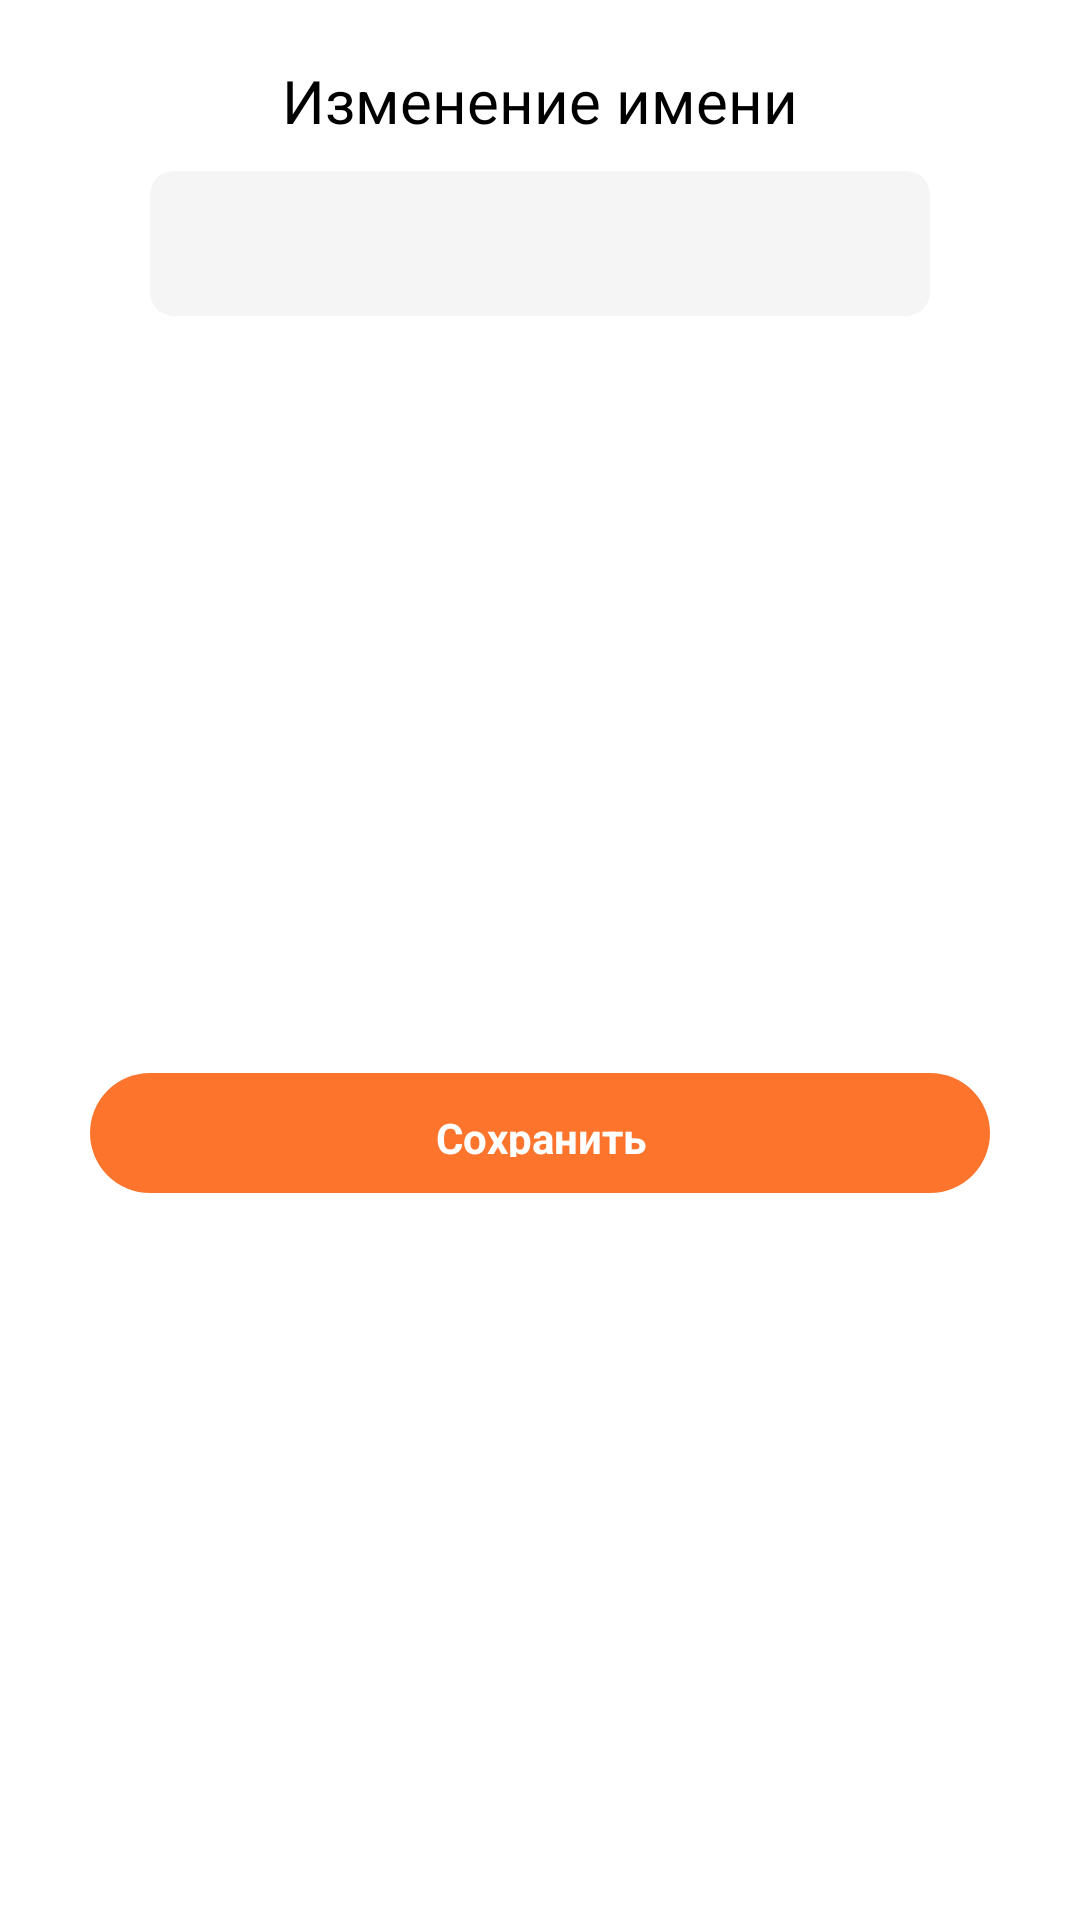

Produce the Android XML layout that renders to this screen, including the resource entries it uses.
<!-- AndroidManifest.xml: application theme Theme.MoneySaver -->
<!-- res/layout/fragment_change_name_user.xml -->
<?xml version="1.0" encoding="utf-8"?>
<androidx.constraintlayout.widget.ConstraintLayout xmlns:android="http://schemas.android.com/apk/res/android"
    xmlns:app="http://schemas.android.com/apk/res-auto"
    xmlns:tools="http://schemas.android.com/tools"
    android:layout_width="match_parent"
    android:layout_height="wrap_content"
    android:background="?attr/white">

    <EditText
        android:id="@+id/et_name"
        style="@style/edittext"
        android:layout_width="0dp"
        android:layout_height="wrap_content"
        android:layout_marginStart="50dp"
        android:layout_marginTop="10dp"
        android:layout_marginEnd="50dp"
        android:ems="10"
        android:textColor="?attr/black"
        android:inputType="textPersonName"
        android:textColorHint="?attr/black"
        app:layout_constraintEnd_toEndOf="parent"
        app:layout_constraintHorizontal_bias="0.5"
        app:layout_constraintStart_toStartOf="parent"
        app:layout_constraintTop_toBottomOf="@+id/textView18" />

    <TextView
        android:id="@+id/btn_save1"
        style="@style/CustomButton"
        android:layout_width="0dp"
        android:layout_height="40dp"
        android:layout_marginStart="30dp"
        android:layout_marginTop="30dp"
        android:layout_marginEnd="30dp"
        android:layout_marginBottom="20dp"
        android:text="Сохранить"
        app:layout_constraintBottom_toBottomOf="parent"
        app:layout_constraintEnd_toEndOf="parent"
        app:layout_constraintHorizontal_bias="0.5"
        app:layout_constraintStart_toStartOf="parent"
        app:layout_constraintTop_toBottomOf="@+id/et_name" />

    <TextView
        android:id="@+id/textView18"
        android:layout_width="wrap_content"
        android:layout_height="wrap_content"
        android:layout_marginTop="20dp"
        android:text="Изменение имени"
        android:textColor="?attr/black"
        android:textSize="20sp"
        app:layout_constraintEnd_toEndOf="parent"
        app:layout_constraintStart_toStartOf="parent"
        app:layout_constraintTop_toTopOf="parent" />
</androidx.constraintlayout.widget.ConstraintLayout>
<!-- resources referenced by this layout -->
<resources>
  <style name="CustomButton" parent="">
          <item name="android:background">@drawable/button_background</item>
          <item name="android:paddingTop">12dp</item>
          <item name="android:paddingBottom">12dp</item>
          <item name="android:gravity">center</item>
          <item name="android:textStyle">bold</item>
          <item name="android:textColor">@color/white</item>
          <item name="android:clickable">true</item>
          <item name="android:focusable">true</item>
      </style>
  <style name="edittext" parent="">
          <item name="android:background">@drawable/edittext_selector</item>
          <item name="android:padding">12dp</item>
      </style>
  <!-- drawable button_background (drawable) -->
  <?xml version="1.0" encoding="utf-8"?>
  <ripple xmlns:android="http://schemas.android.com/apk/res/android"
      android:color="@color/white">
      <item>
          <shape>
              <solid android:color="?attr/purple_500"/>
              <corners android:radius="999dp"/>
          </shape>
      </item>
  </ripple>
  <color name="white">#FFFFFFFF</color>
  <!-- drawable edittext_selector (drawable) -->
  <?xml version="1.0" encoding="utf-8"?>
  <selector xmlns:android="http://schemas.android.com/apk/res/android">
      <item android:state_enabled="true"
          android:state_focused="true">
          <shape android:padding="12dp" android:shape="rectangle">
              <solid android:color="?attr/backgroundColor" />
              <stroke android:width="2dp" android:color="?attr/purple_200" />
              <corners android:radius="8dp" />
          </shape>
      </item>
      <item android:state_enabled="true">
          <shape android:padding="12dp"
              android:shape="rectangle">
              <solid android:color="?attr/backgroundColor" />
              <corners android:radius="8dp" />
          </shape>
      </item>
  </selector>
  <color name="purple_200">#FF723A</color>
  <color name="purple_500">#FD752D</color>
  <color name="purple_700">#FF5B2B</color>
  <color name="backgroundOrange">#FFEFEB</color>
  <color name="teal_200">#FF03DAC5</color>
  <color name="teal_700">#FF018786</color>
  <color name="black">#FF000000</color>
  <color name="background">#F5F5F5</color>
  <color name="cardGreenLight">#18A077</color>
  <color name="cardGreenDark">#51C6A3</color>
  <color name="cardBlueLight">#225D9F</color>
  <color name="cardBlueDark">#78A8DD</color>
  <color name="expenses">#FF4242</color>
  <color name="separator">#D6D6D6</color>
  <style name="AppBottomSheetDialogTheme" parent="Theme.Design.Light.BottomSheetDialog">
          <item name="bottomSheetStyle">@style/AppModalStyle</item>
      </style>
  <style name="AppModalStyle" parent="Widget.Design.BottomSheet.Modal">
          <item name="android:background">@drawable/bottom_sheet_background</item>
      </style>
  <!-- drawable bottom_sheet_background (drawable) -->
  <?xml version="1.0" encoding="utf-8"?>
  <layer-list xmlns:android="http://schemas.android.com/apk/res/android">
      <item>
          <shape android:shape="rectangle">
              <corners android:topRightRadius="12dp"
                  android:topLeftRadius="12dp" />
              <solid android:color="@color/white"/>
          </shape>
      </item>
      <item android:gravity="center_horizontal" android:width="48dp" android:height="4dp" android:top="16dp">
          <shape android:shape="rectangle">
              <corners android:radius="18dp"/>
              <solid android:color="@android:color/darker_gray"/>
          </shape>
      </item>
  </layer-list>
</resources>
